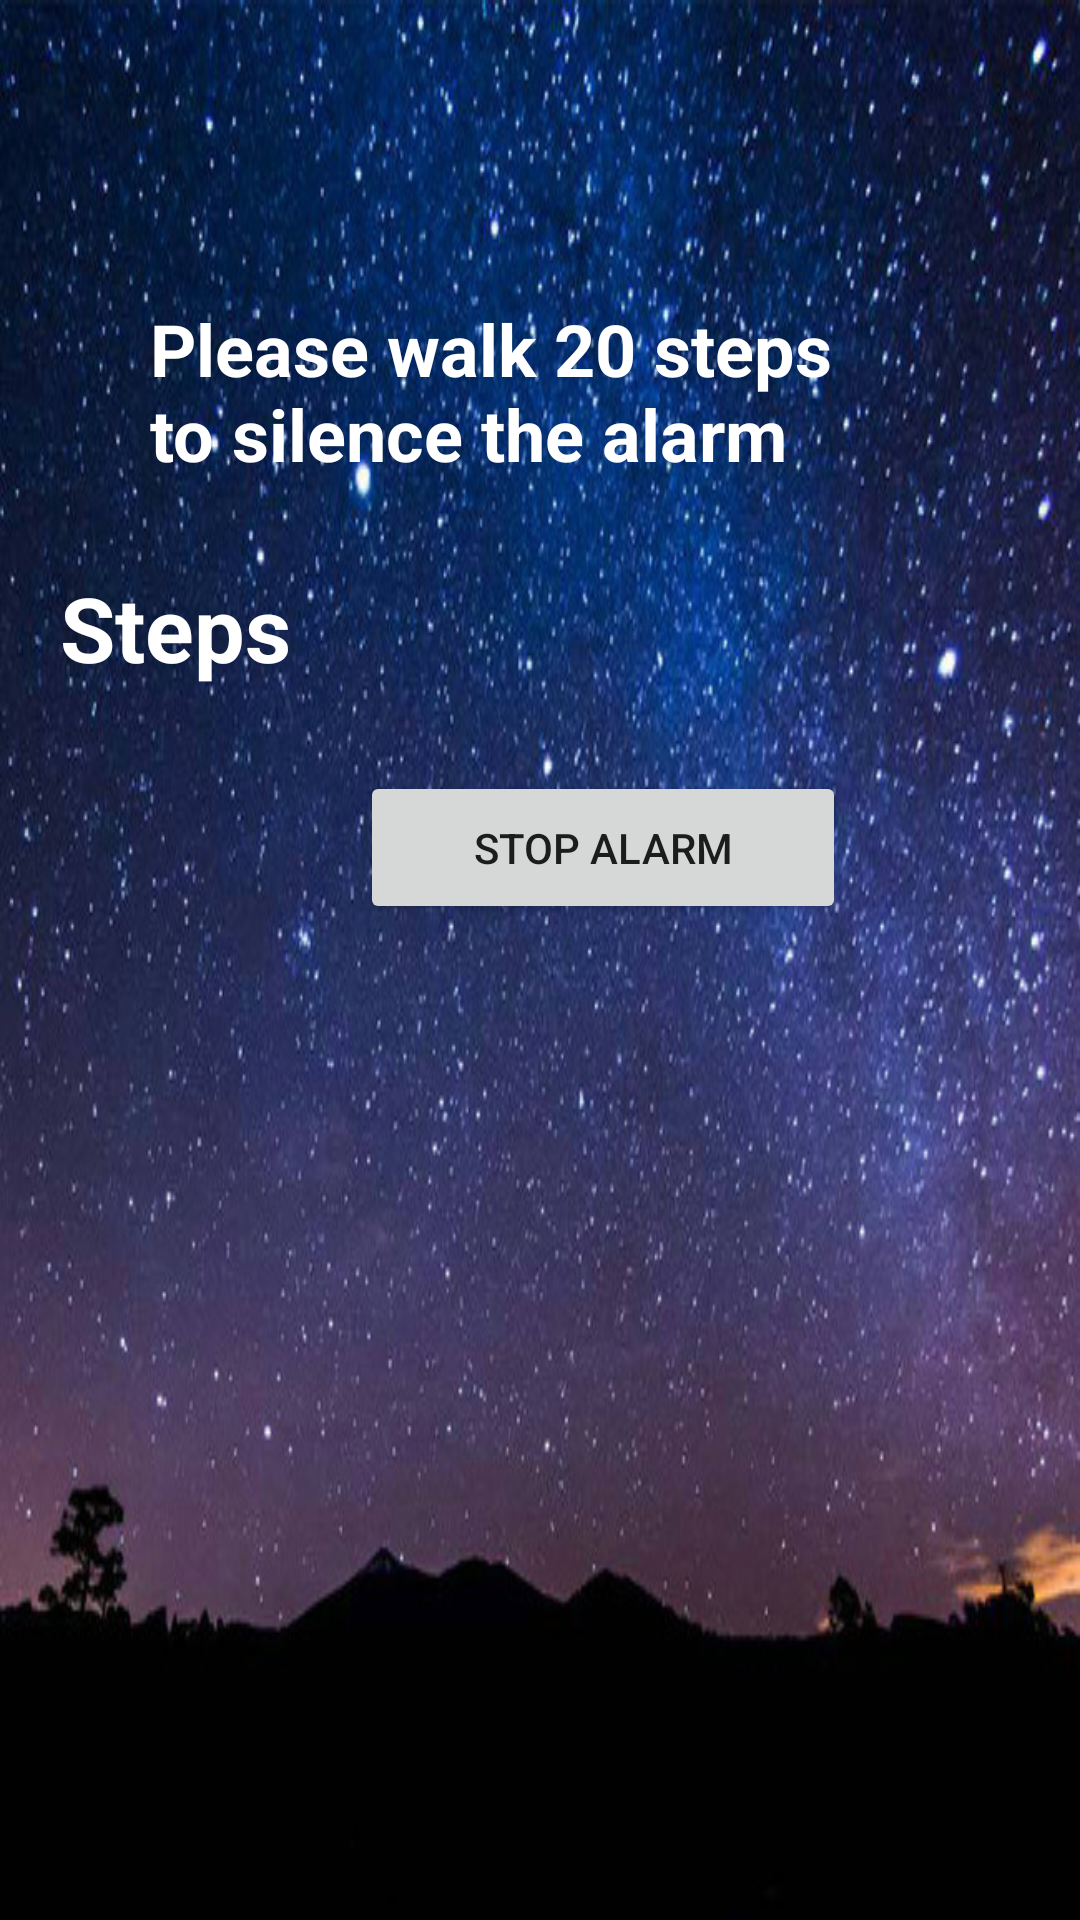

The Android layout XML behind this screen, and the referenced resources:
<!-- AndroidManifest.xml: application theme AppTheme -->
<!-- res/layout/alarm.xml -->
<?xml version="1.0" encoding="utf-8"?>
<LinearLayout xmlns:android="http://schemas.android.com/apk/res/android"
    android:layout_width="match_parent"
    android:layout_height="match_parent"
    android:layout_gravity="center"
    android:background="@drawable/backg"
    android:orientation="vertical">

    <TextView
        android:id="@+id/textView3"
        android:layout_width="241dp"
        android:layout_height="74dp"
        android:layout_marginStart="50dp"
        android:layout_marginLeft="50dp"
        android:layout_marginTop="100dp"
        android:layout_marginEnd="5dp"
        android:layout_marginRight="50dp"
        android:layout_marginBottom="5dp"
        android:text="Please walk 20 steps to silence the alarm"
        android:textColor="@android:color/background_light"
        android:textSize="24sp"
        android:textStyle="bold" />

    <TextView
        android:id="@+id/stepTextView"
        android:layout_width="218dp"
        android:layout_height="48dp"
        android:layout_marginStart="20dp"
        android:layout_marginLeft="160dp"
        android:layout_marginTop="10dp"
        android:layout_marginEnd="160dp"
        android:layout_marginRight="160dp"
        android:text="Steps"
        android:textAppearance="?android:attr/textAppearanceLarge"
        android:textColor="@android:color/background_light"
        android:textSize="30sp"
        android:textStyle="bold" />

    <Button
        android:id="@+id/btnStopAlarm"
        android:layout_width="162dp"
        android:layout_height="51dp"
        android:layout_marginStart="120dp"
        android:layout_marginLeft="120dp"
        android:layout_marginTop="20dp"
        android:layout_marginEnd="200dp"
        android:layout_marginRight="200dp"
        android:text="Stop Alarm" />

</LinearLayout>
<!-- resources referenced by this layout -->
<resources>
  <!-- drawable backg: jpg bitmap (drawable, 103766 bytes) -->
  <style name="AppTheme" parent="Base.Theme.AppCompat.Light.DarkActionBar">
          
          <item name="colorPrimary">@color/colorPrimary</item>
          <item name="colorPrimaryDark">@color/colorPrimaryDark</item>
          <item name="colorAccent">@color/colorAccent</item>
      </style>
  <!-- not gathered from this repository: default colours our renderer supplied (Android Studio template values) -->
  <color name="colorPrimary">#FF6200EE</color>
  <color name="colorPrimaryDark">#FF3700B3</color>
  <color name="colorAccent">#FF03DAC5</color>
</resources>
